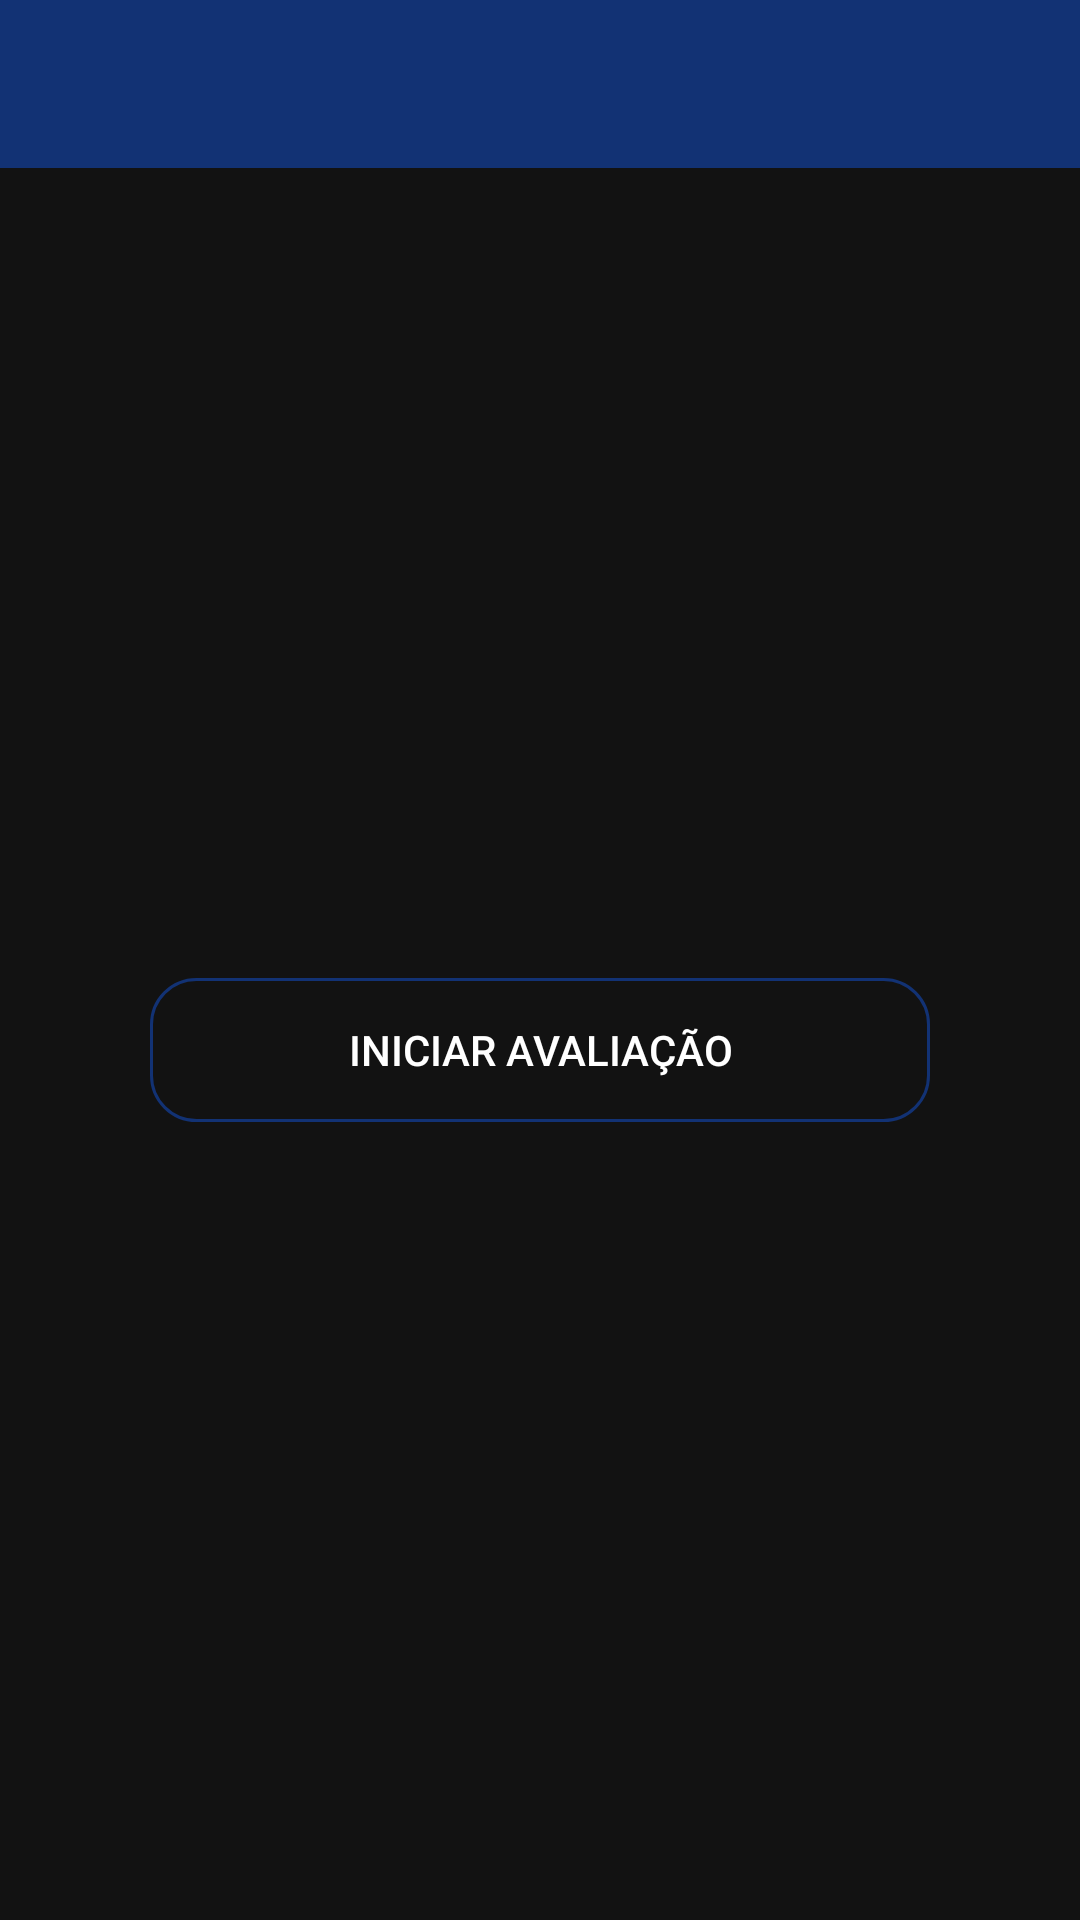

This screen was rendered from an Android layout file. Write that file and the resources it references.
<!-- AndroidManifest.xml: application theme Theme.FirebaseTest -->
<!-- res/layout/activity_tela_principal.xml -->
<?xml version="1.0" encoding="utf-8"?>
<LinearLayout xmlns:android="http://schemas.android.com/apk/res/android"
    xmlns:app="http://schemas.android.com/apk/res-auto"
    xmlns:tools="http://schemas.android.com/tools"
    android:layout_width="match_parent"
    android:layout_height="match_parent"
    android:background="@drawable/gradient_background"
    android:orientation="vertical"
    tools:context=".TelaPrincipal">

    <include layout="@layout/toolbar" />

    <LinearLayout
        android:layout_width="match_parent"
        android:layout_height="wrap_content"
        android:layout_marginTop="220dp"
        android:orientation="horizontal">

        <Button
            android:id="@+id/idIniciarAvaliacao"
            android:layout_width="wrap_content"
            android:layout_height="wrap_content"
            android:background="@drawable/button_login"
            android:layout_margin="50dp"
            android:textColor="@color/white"
            android:layout_weight="1"
            android:text="Iniciar Avaliação" />
    </LinearLayout>


</LinearLayout>
<!-- res/layout/toolbar.xml (included above) -->
<?xml version="1.0" encoding="utf-8"?>
<FrameLayout
    xmlns:android="http://schemas.android.com/apk/res/android"
    android:layout_width="match_parent"
    android:layout_height="wrap_content"
    android:background="@color/white">

    <androidx.appcompat.widget.Toolbar
        android:id="@+id/toolbarPrincipal"
        android:layout_width="match_parent"
        android:layout_height="?attr/actionBarSize"
        android:background="?attr/colorPrimary"
        android:theme="?attr/actionBarTheme"
        />

</FrameLayout>
<!-- resources referenced by this layout -->
<resources>
  <!-- drawable button_login (drawable) -->
  <?xml version="1.0" encoding="utf-8"?>
  <shape xmlns:android="http://schemas.android.com/apk/res/android">
      <stroke
          android:color="#123274"
          android:width="1dp"
          />
      <corners android:radius="15dp"/>
  </shape>
  <style name="Theme.FirebaseTest" parent="Theme.MaterialComponents.NoActionBar">
          
          <item name="colorPrimary">#123274</item>
          <item name="colorPrimaryVariant">@color/purple_700</item>
          <item name="colorOnPrimary">@color/black</item>
          
          <item name="colorSecondary">@color/teal_200</item>
          <item name="colorSecondaryVariant">@color/teal_700</item>
          <item name="colorOnSecondary">@color/black</item>
          
          <item name="android:statusBarColor" tools:targetApi="l">?attr/colorPrimaryVariant</item>
          
      </style>
  <!-- not gathered from this repository: default colours our renderer supplied (Android Studio template values) -->
  <color name="purple_700">#FF3700B3</color>
  <color name="teal_200">#FF03DAC5</color>
  <color name="teal_700">#FF018786</color>
  <color name="black">#FF000000</color>
  <color name="white">#FFFFFFFF</color>
</resources>
